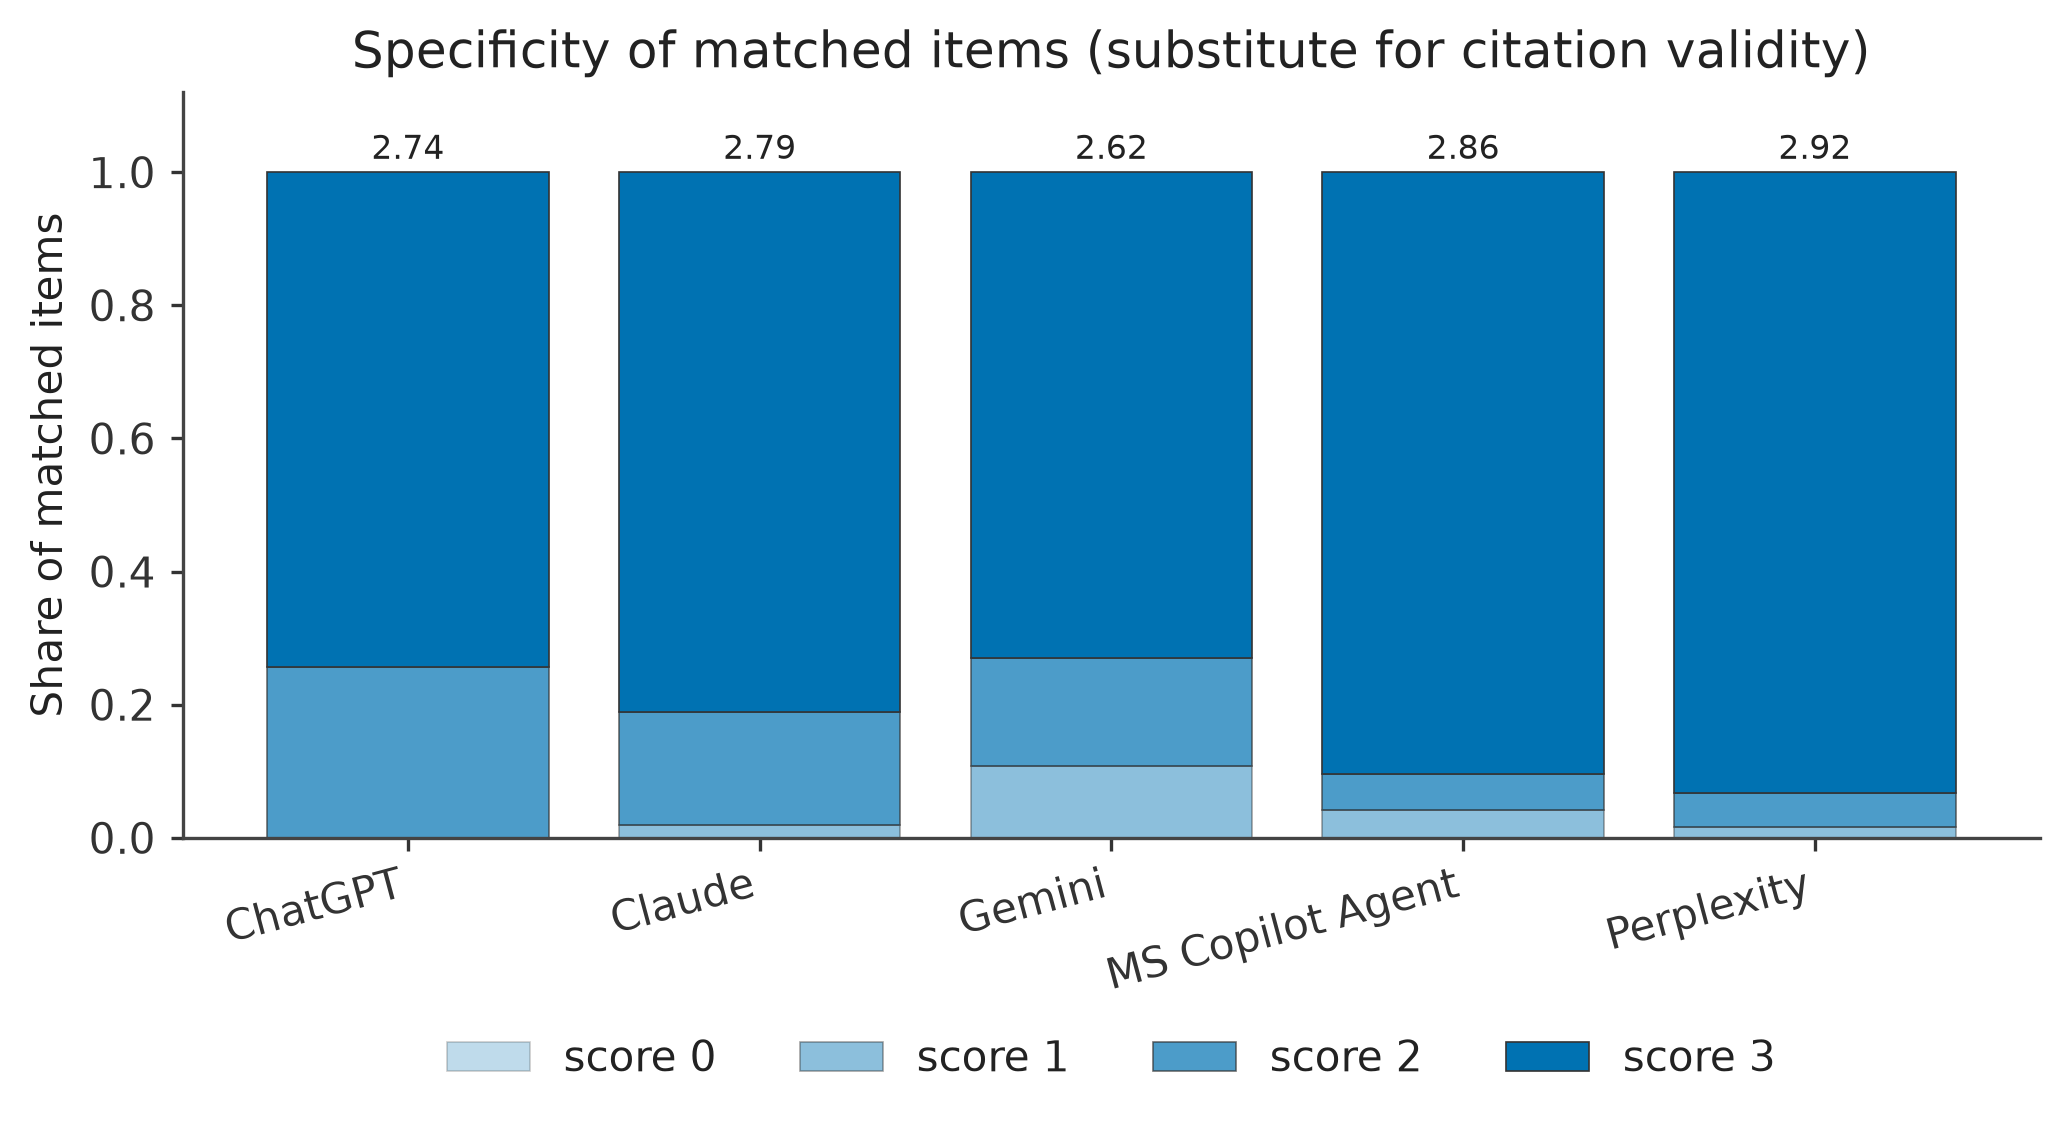

Values plotted in this chart, from the file beside it:
system, score, count, n, share
ChatGPT, 0, 0, 74, 0.0
Claude, 0, 0, 53, 0.0
Gemini, 0, 0, 37, 0.0
MS Copilot Agent, 0, 0, 73, 0.0
Perplexity, 0, 0, 60, 0.0
ChatGPT, 1, 0, 74, 0.0
Claude, 1, 1, 53, 0.01887
Gemini, 1, 4, 37, 0.1081
MS Copilot Agent, 1, 3, 73, 0.0411
Perplexity, 1, 1, 60, 0.01667
ChatGPT, 2, 19, 74, 0.2568
Claude, 2, 9, 53, 0.1698
Gemini, 2, 6, 37, 0.1622
MS Copilot Agent, 2, 4, 73, 0.05479
Perplexity, 2, 3, 60, 0.05
ChatGPT, 3, 55, 74, 0.7432
Claude, 3, 43, 53, 0.8113
Gemini, 3, 27, 37, 0.7297
MS Copilot Agent, 3, 66, 73, 0.9041
Perplexity, 3, 56, 60, 0.9333
